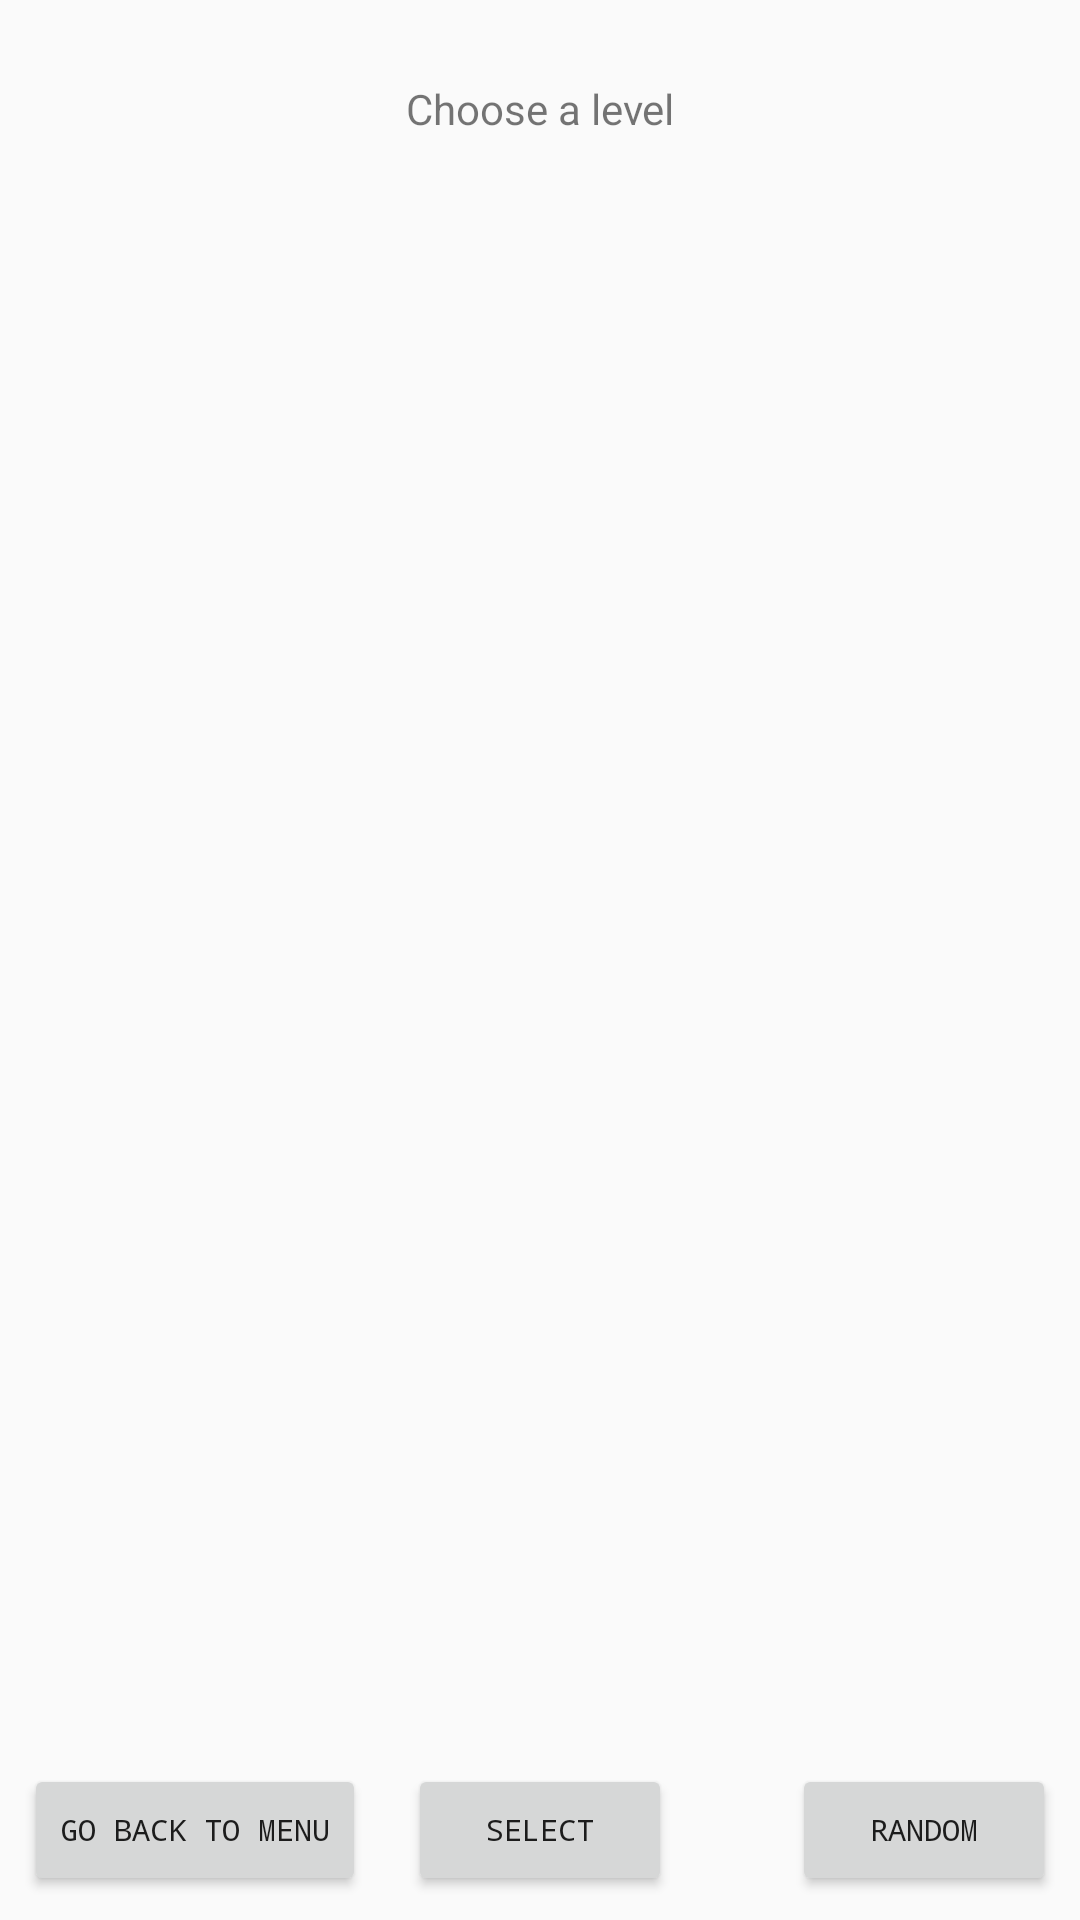

The Android layout XML behind this screen, and the referenced resources:
<!-- AndroidManifest.xml: application theme AppTheme -->
<!-- res/layout/fragment_choose_level.xml -->
<?xml version="1.0" encoding="utf-8"?>
<android.support.constraint.ConstraintLayout xmlns:android="http://schemas.android.com/apk/res/android"
    xmlns:app="http://schemas.android.com/apk/res-auto"
    xmlns:tools="http://schemas.android.com/tools"
    android:layout_width="match_parent"
    android:layout_height="match_parent">

    
    <TextView
        android:id="@+id/text_title"
        android:layout_width="wrap_content"
        android:layout_height="wrap_content"
        android:text="@string/title_choose_level"
        app:layout_constraintBottom_toBottomOf="parent"
        app:layout_constraintLeft_toLeftOf="parent"
        app:layout_constraintRight_toRightOf="parent"
        app:layout_constraintTop_toTopOf="parent"
        app:layout_constraintVertical_bias="0.043" />

    

    
    
    <Button
        android:id="@+id/btn_chlvl_backToMenu"
        android:layout_width="wrap_content"

        android:layout_height="44dp"

        android:layout_marginBottom="8dp"
        android:layout_marginEnd="8dp"
        android:layout_marginStart="8dp"
        android:fontFamily="monospace"
        android:text="@string/btn_go_back_to_menu"
        android:textAlignment="center"
        android:textSize="10sp"
        android:typeface="normal"
        app:layout_constraintBottom_toBottomOf="parent"
        app:layout_constraintEnd_toStartOf="@+id/btn_select"
        app:layout_constraintHorizontal_bias="1.0"
        app:layout_constraintStart_toStartOf="parent" />

    
    <Button
        android:id="@+id/btn_chlvl_select"
        android:layout_width="wrap_content"

        android:layout_height="44dp"

        android:layout_marginBottom="8dp"
        android:fontFamily="monospace"
        android:text="@string/btn_select"
        android:textAlignment="center"
        android:textSize="10sp"
        android:typeface="normal"
        app:layout_constraintBottom_toBottomOf="parent"
        app:layout_constraintLeft_toLeftOf="parent"
        app:layout_constraintRight_toRightOf="parent" />

    
    <Button
        android:id="@+id/btn_chlvl_random"
        android:layout_width="wrap_content"

        android:layout_height="44dp"

        android:layout_marginBottom="8dp"
        android:layout_marginEnd="8dp"
        android:layout_marginStart="8dp"
        android:fontFamily="monospace"
        android:text="@string/btn_random"
        android:textAlignment="center"
        android:textSize="10sp"
        android:typeface="normal"
        app:layout_constraintBottom_toBottomOf="parent"
        app:layout_constraintEnd_toEndOf="parent"
        app:layout_constraintHorizontal_bias="0.0"
        app:layout_constraintStart_toEndOf="@+id/btn_select" />

    


</android.support.constraint.ConstraintLayout>
<!-- resources referenced by this layout -->
<resources>
  <string name="btn_go_back_to_menu">Go back to Menu</string>
  <string name="btn_random">Random</string>
  <string name="btn_select">Select</string>
  <string name="title_choose_level">Choose a level</string>
  <style name="AppTheme" parent="Theme.AppCompat.Light.NoActionBar">
          <item name="colorPrimary">#2196f3</item>
          <item name="colorPrimaryDark">#0069c0</item>
          <item name="colorAccent">@color/colorAccent</item>
  
          <item name="android:windowNoTitle">true</item>
          <item name="android:windowActionBar">false</item>
          <item name="android:windowFullscreen">true</item>
      </style>
  <color name="colorAccent">#ff4081</color>
</resources>
